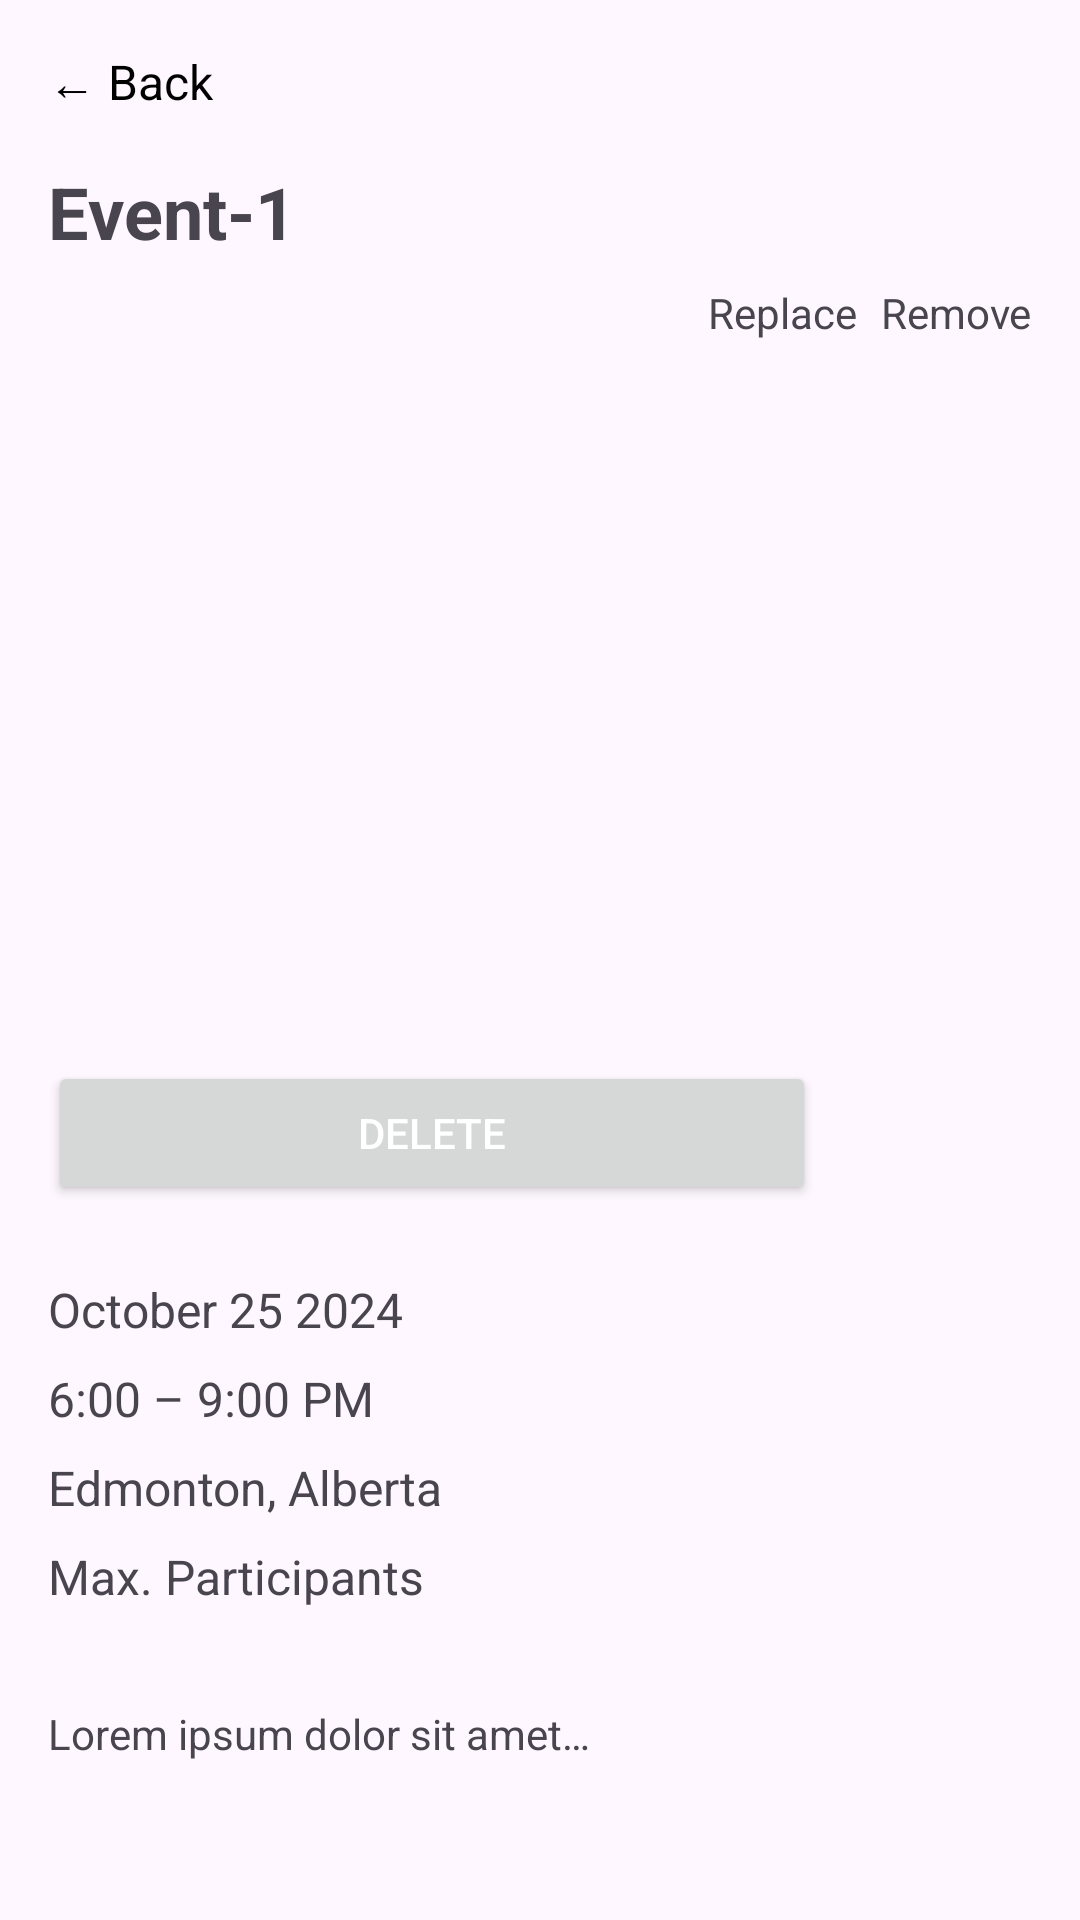

Produce the Android XML layout that renders to this screen, including the resource entries it uses.
<!-- AndroidManifest.xml: application theme Theme.Fusion1events -->
<!-- res/layout/admin_event_details.xml -->
<?xml version="1.0" encoding="utf-8"?>
<ScrollView xmlns:android="http://schemas.android.com/apk/res/android"
    android:layout_width="match_parent"
    android:layout_height="match_parent"
    android:padding="16dp">

    <LinearLayout
        android:layout_width="match_parent"
        android:layout_height="wrap_content"
        android:orientation="vertical">

        
        <TextView
            android:id="@+id/back_button"
            android:layout_width="wrap_content"
            android:layout_height="wrap_content"
            android:focusable="true"
            android:text="← Back"
            android:clickable="true"
            android:textSize="16sp"
            android:textColor="@color/black"
            android:layout_marginBottom="16dp" />

        
        <TextView
            android:id="@+id/event_title"
            android:layout_width="match_parent"
            android:layout_height="wrap_content"
            android:text="Event-1"
            android:textSize="24sp"
            android:textStyle="bold"
            android:layout_marginBottom="8dp" />

        
        <LinearLayout
            android:layout_width="match_parent"
            android:layout_height="wrap_content"
            android:orientation="horizontal"
            android:gravity="end">

            <TextView
                android:id="@+id/replace_option"
                android:layout_width="wrap_content"
                android:layout_height="wrap_content"
                android:focusable="true"
                android:text="Replace"
                android:clickable="true"
                android:textSize="14sp"
                android:layout_marginEnd="8dp" />

            <TextView
                android:id="@+id/remove_option"
                android:layout_width="wrap_content"
                android:layout_height="wrap_content"
                android:focusable="true"
                android:text="Remove"
                android:clickable="true"
                android:textSize="14sp" />
        </LinearLayout>

        
        <ImageView
            android:id="@+id/event_image"
            android:layout_width="match_parent"
            android:layout_height="200dp"
            android:layout_marginVertical="16dp"
            android:scaleType="centerCrop"
            android:src="@drawable/baseline_image_24_png"
            android:contentDescription="Event Image" />

        
        <LinearLayout
            android:layout_width="match_parent"
            android:layout_height="wrap_content"
            android:orientation="horizontal"
            android:gravity="center_vertical">

            <Button
                android:id="@+id/delete_event"
                android:layout_width="0dp"
                android:layout_height="wrap_content"
                android:layout_weight="1"
                android:text="Delete"
                android:drawablePadding="8dp"
                android:textColor="@color/white" />

            <ImageView
                android:id="@+id/qr_code"
                android:layout_width="64dp"
                android:layout_height="64dp"
                android:layout_marginStart="8dp"
                android:src="@drawable/baseline_image_24_png"
                android:contentDescription="QR Code" />
        </LinearLayout>

        
        <LinearLayout
            android:layout_width="match_parent"
            android:layout_height="wrap_content"
            android:orientation="vertical"
            android:layout_marginTop="16dp"
            android:layout_marginBottom="16dp">

            <TextView
                android:id="@+id/event_date"
                android:layout_width="match_parent"
                android:layout_height="wrap_content"
                android:text="@string/event_details_date1"
                android:textSize="16sp"
                android:layout_marginBottom="8dp" />

            <TextView
                android:id="@+id/event_time"
                android:layout_width="match_parent"
                android:layout_height="wrap_content"
                android:text="@string/event_details_time"
                android:textSize="16sp"
                android:layout_marginBottom="8dp" />

            <TextView
                android:id="@+id/event_location"
                android:layout_width="match_parent"
                android:layout_height="wrap_content"
                android:text="@string/event_details_location"
                android:textSize="16sp"
                android:layout_marginBottom="8dp" />

            <TextView
                android:id="@+id/event_max_participants"
                android:layout_width="match_parent"
                android:layout_height="wrap_content"
                android:text="@string/event_details_max_participants"
                android:textSize="16sp"
                android:layout_marginBottom="16dp" />
        </LinearLayout>

        
        <TextView
            android:id="@+id/event_description"
            android:layout_width="match_parent"
            android:layout_height="wrap_content"
            android:text="@string/event_details_description"
            android:textSize="14sp"
            android:lineSpacingExtra="4dp" />
    </LinearLayout>
</ScrollView>
<!-- resources referenced by this layout -->
<resources>
  <color name="black">#FF000000</color>
  <color name="white">#FFFFFFFF</color>
  <string name="event_details_date1">October 25 2024</string>
  <string name="event_details_description">Lorem ipsum dolor sit amet…</string>
  <string name="event_details_location">Edmonton, Alberta</string>
  <string name="event_details_max_participants">Max. Participants</string>
  <string name="event_details_time">6:00 – 9:00 PM</string>
  <style name="Theme.Fusion1events" parent="Base.Theme.Fusion1events" />
  <style name="Base.Theme.Fusion1events" parent="Theme.Material3.DayNight.NoActionBar">
          
           <item name="colorPrimary">@color/black</item>
      </style>
</resources>
